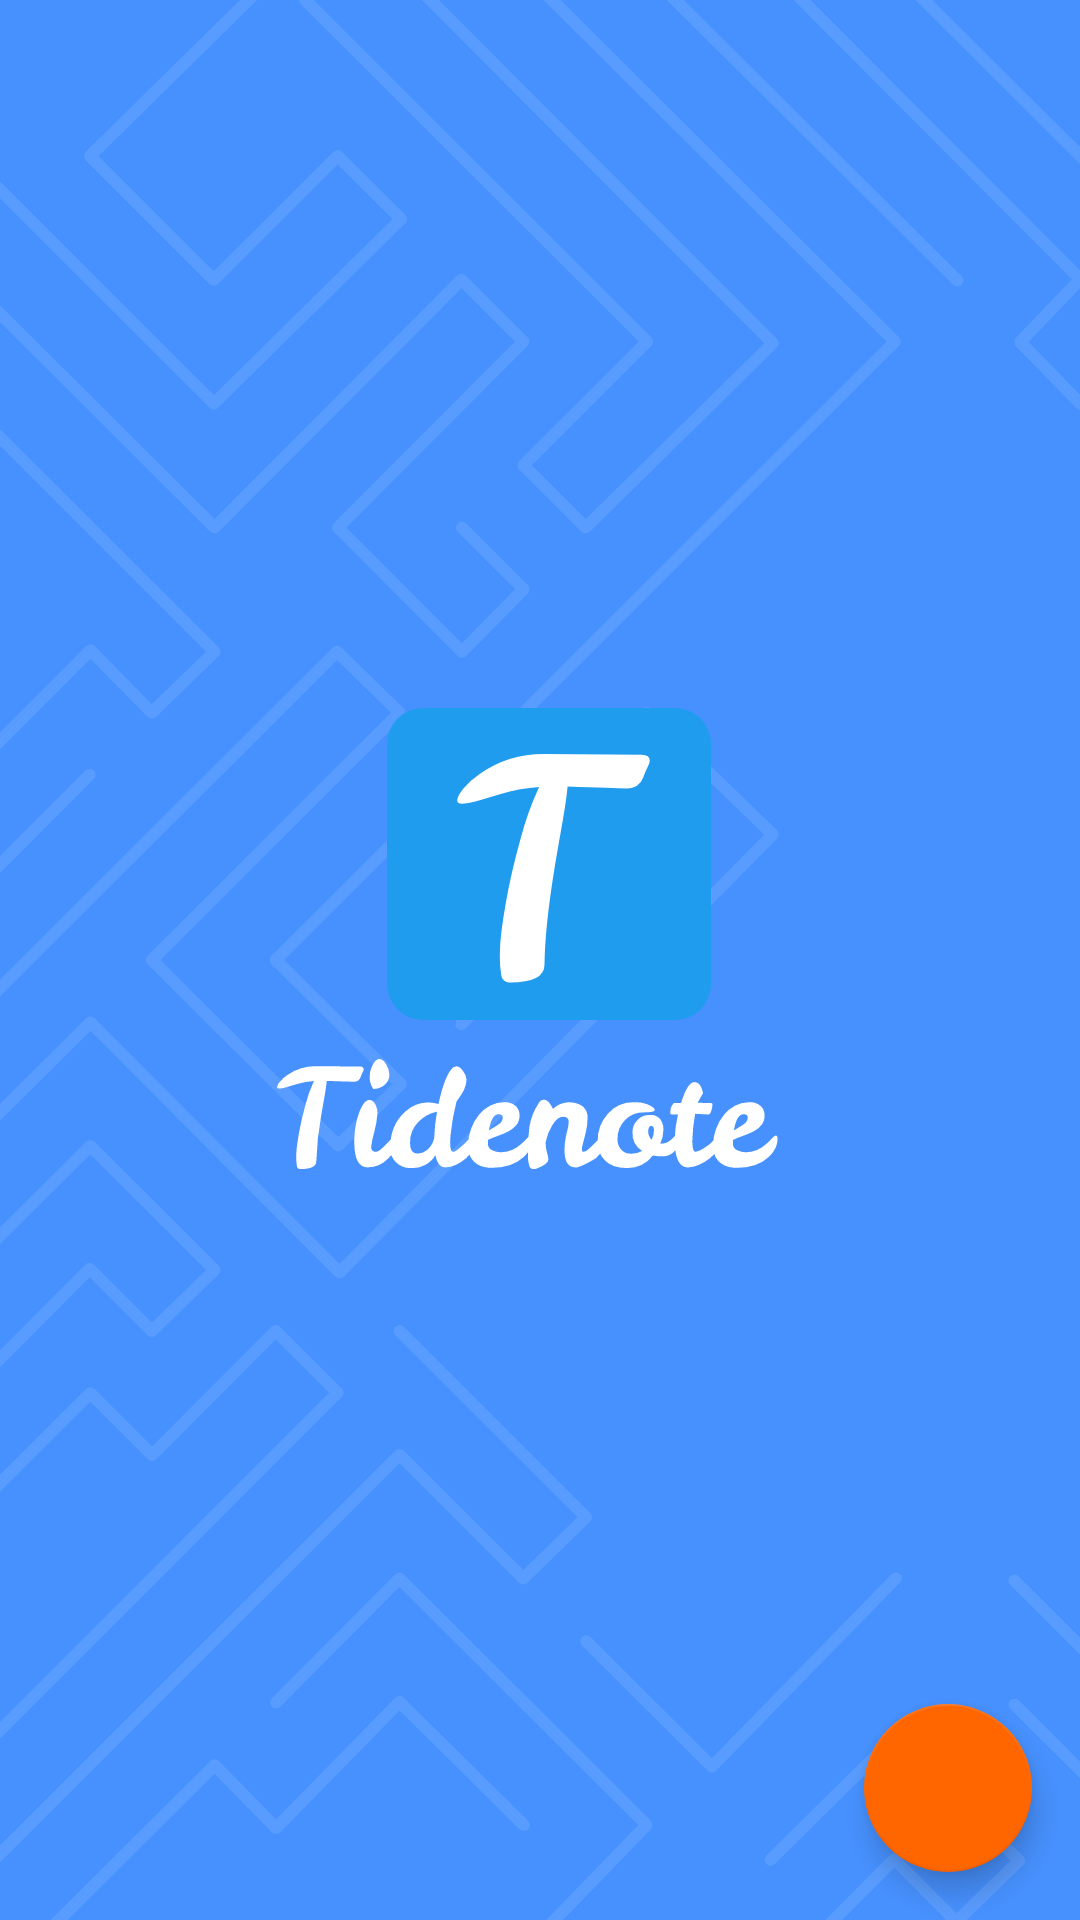

Android layout source for this screen:
<!-- AndroidManifest.xml: activity theme AppTheme.Launcher -->
<!-- res/layout/fragment_main.xml -->
<?xml version="1.0" encoding="utf-8"?>
<androidx.constraintlayout.widget.ConstraintLayout xmlns:android="http://schemas.android.com/apk/res/android"
    xmlns:app="http://schemas.android.com/apk/res-auto"
    xmlns:tools="http://schemas.android.com/tools"
    android:layout_width="match_parent"
    android:layout_height="match_parent"
    android:elevation="0dp"
    tools:context=".ui.MainFragment">


    <com.google.android.material.floatingactionbutton.FloatingActionButton

        android:id="@+id/fab_main"
        android:layout_width="wrap_content"
        android:layout_height="wrap_content"
        android:layout_margin="@dimen/fab_margin"
        app:layout_constraintBottom_toBottomOf="parent"
        app:layout_constraintEnd_toEndOf="parent"
        app:srcCompat="@drawable/ic_add" />

    <androidx.recyclerview.widget.RecyclerView
        android:id="@+id/note_recycler_view"
        android:layout_width="match_parent"
        android:layout_height="match_parent"
        app:layout_constraintBottom_toBottomOf="parent"
        app:layout_constraintEnd_toEndOf="parent"
        app:layout_constraintStart_toStartOf="parent"
        app:layout_constraintTop_toTopOf="parent" />

</androidx.constraintlayout.widget.ConstraintLayout>
<!-- resources referenced by this layout -->
<resources>
  <dimen name="fab_margin">16dp</dimen>
  <style name="AppTheme.Launcher">
      <item name="windowActionBar">false</item>
          <item name="android:windowFullscreen">true</item>
          <item name="android:windowTranslucentNavigation">true</item>
      <item name="android:windowBackground">@drawable/ic_splash_path</item>
      
      
      </style>
  <!-- drawable ic_splash_path: vector/xml drawable (drawable, 21764 chars, omitted) -->
</resources>
